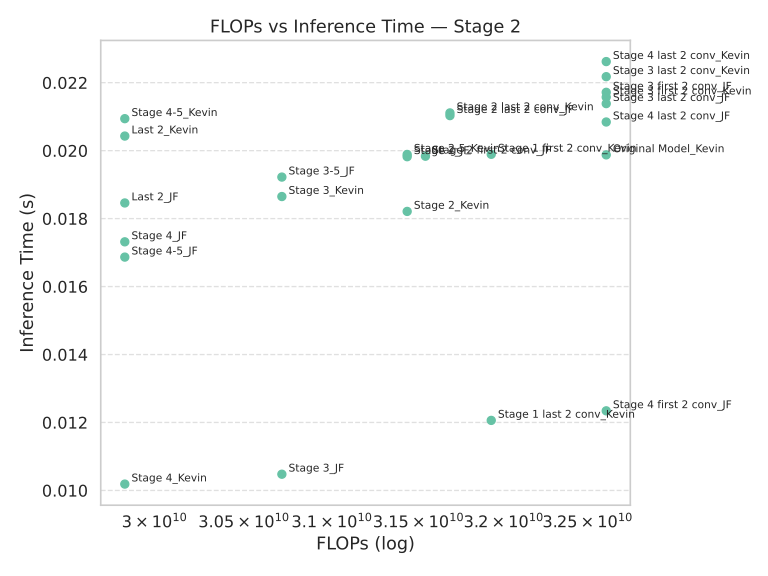

The table this chart was drawn from, first rows:
Model, FLOPs, Inference Time (s)
Last 2_Kevin, 29835657216, 0.02043
Original Model_Kevin, 32612155392, 0.01988
Stage 4_JF, 29835657216, 0.01732
Last 2_JF, 29835657216, 0.01846
Stage 4_Kevin, 29835657216, 0.01019
Stage 3_JF, 30714494976, 0.01048
Stage 2_JF, 31434080256, 0.01982
Stage 3_Kevin, 30714494976, 0.01865
Stage 4 last 2 conv_JF, 32612155392, 0.02084
Stage 3-5_JF, 30714494976, 0.01922
Stage 4-5_Kevin, 29835657216, 0.02094
Stage 4 last 2 conv_Kevin, 32612155392, 0.02262
Stage 2-5_Kevin, 31434080256, 0.01989
Stage 3 last 2 conv_JF, 32612155392, 0.02138
Stage 4 first 2 conv_JF, 32612155392, 0.01234
Stage 1 last 2 conv_Kevin, 31926386688, 0.01206
Stage 3 last 2 conv_Kevin, 32612155392, 0.02218
Stage 2 first 2 conv_JF, 31540510720, 0.01984
Stage 2 last 2 conv_Kevin, 31683641344, 0.02111
Stage 2 last 2 conv_JF, 31683641344, 0.02103
Stage 3 first 2 conv_JF, 32612155392, 0.02172
Stage 3 first 2 conv_Kevin, 32612155392, 0.02158
Stage 4-5_JF, 29835657216, 0.01687
Stage 1 first 2 conv_Kevin, 31926386688, 0.01989
Stage 2_Kevin, 31434080256, 0.01821
